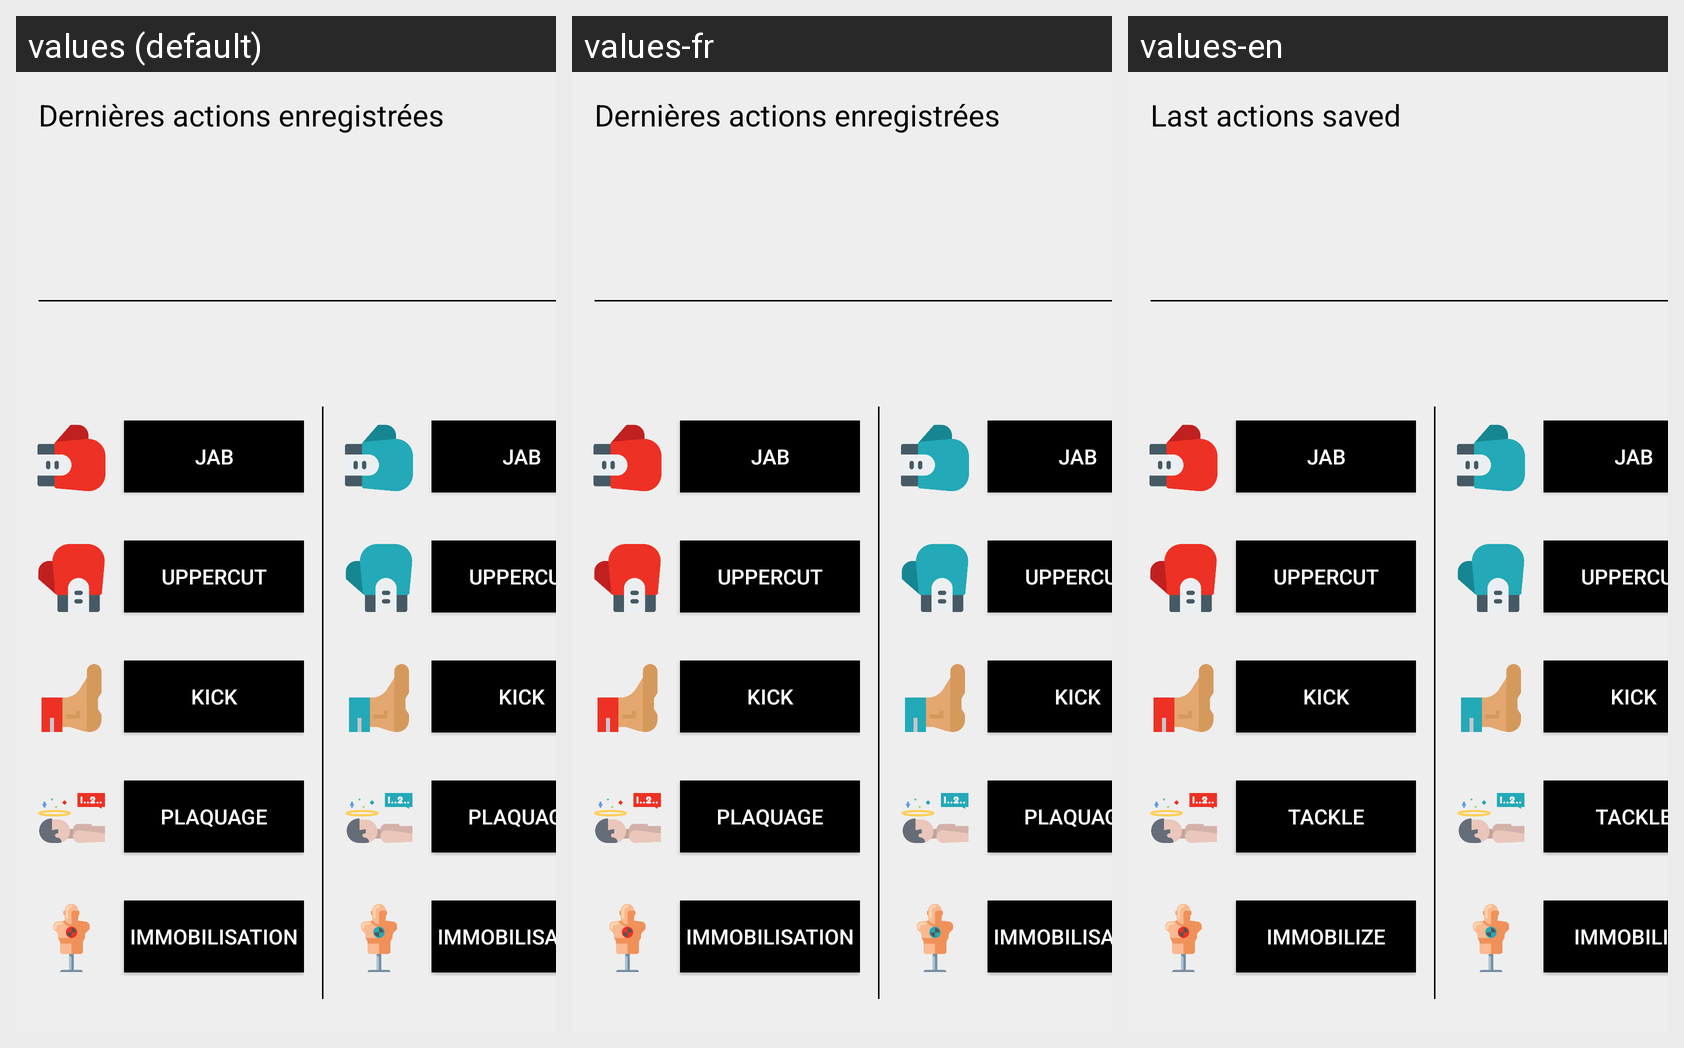

This grid shows one Android layout under several languages. Give, for every string resource on the screen, its name, the default text and each shown locale's text.
Android screen res/layout/activity_combat.xml rendered under 3 locales, left to right: values (default), values-fr, values-en. Device: Nexus 5 (rendered at 1080×1920; each locale shown at half size, 540×960, under a caption strip naming it); theme AppTheme.
Strings drawn on this screen, with the default value and each locale's value (text and hints the layout hard-codes, and strings that could not be matched under every locale, appear in the picture but are not listed):

d_a_e
  values: Dernières actions enregistrées
  values-fr: Dernières actions enregistrées
  values-en: Last actions saved

jab
  values: Jab
  values-fr: Jab
  values-en: Jab

uppercut
  values: Uppercut
  values-fr: Uppercut
  values-en: Uppercut

kick
  values: Kick
  values-fr: Kick
  values-en: Kick

plaquage
  values: Plaquage
  values-fr: Plaquage
  values-en: Tackle

immobilisation
  values: Immobilisation
  values-fr: Immobilisation
  values-en: Immobilize
